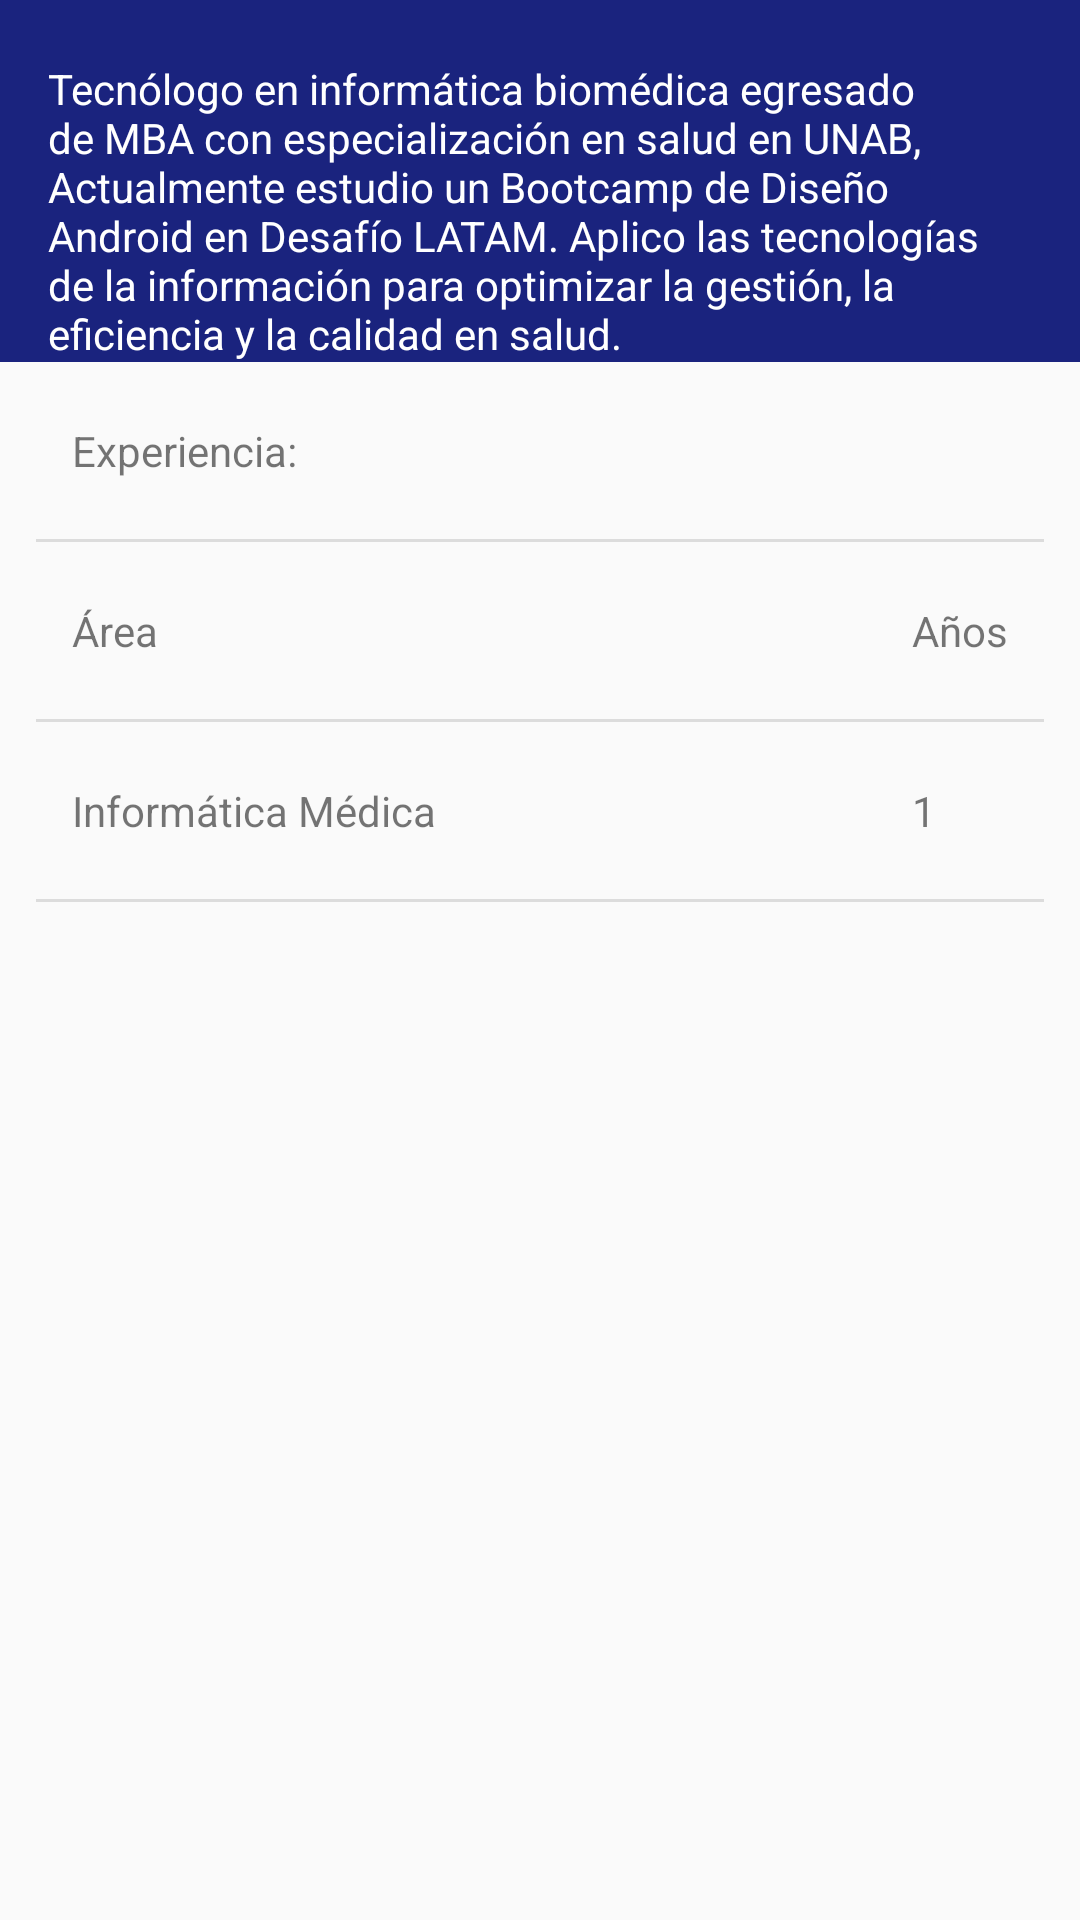

This screen was rendered from an Android layout file. Write that file and the resources it references.
<!-- AndroidManifest.xml: application theme AppTheme -->
<!-- res/layout/content_main.xml -->
<?xml version="1.0" encoding="utf-8"?>
<android.support.v4.widget.NestedScrollView xmlns:android="http://schemas.android.com/apk/res/android"
    xmlns:app="http://schemas.android.com/apk/res-auto"
    xmlns:tools="http://schemas.android.com/tools"
    android:layout_width="match_parent"
    android:layout_height="match_parent"
    app:layout_behavior="@string/appbar_scrolling_view_behavior"
    tools:context="demaikel.aboutmichael.MainActivity"
    tools:showIn="@layout/activity_main">

    <LinearLayout
    android:layout_width="match_parent"
    android:layout_height="wrap_content"
    android:orientation="vertical">

    <TextView
        android:paddingTop="20dp"
        android:paddingEnd="20dp"
        android:paddingLeft="16dp"
        android:paddingRight="16dp"
        android:background="@color/colorPrimaryDark"
        android:textColor="@android:color/white"
        android:layout_width="match_parent"
        android:layout_height="wrap_content"
        android:text="@string/bio" />

     <TableLayout
        android:layout_width="match_parent"
        android:layout_height="0dp"
        android:layout_weight="1"
        android:divider="?android:attr/dividerHorizontal"
        android:paddingEnd="12dp"
        android:paddingStart="12dp"
        android:showDividers="middle|end"
        android:stretchColumns="1">

        <include layout="@layout/table_content_main" />

     </TableLayout>

    </LinearLayout>



</android.support.v4.widget.NestedScrollView>
<!-- res/layout/activity_main.xml (included above) -->
<?xml version="1.0" encoding="utf-8"?>
<android.support.design.widget.CoordinatorLayout xmlns:android="http://schemas.android.com/apk/res/android"
    xmlns:app="http://schemas.android.com/apk/res-auto"
    xmlns:tools="http://schemas.android.com/tools"
    android:layout_width="match_parent"
    android:layout_height="match_parent"
    android:fitsSystemWindows="true"
    tools:context="demaikel.aboutmichael.MainActivity">

    <android.support.design.widget.AppBarLayout
        android:id="@+id/app_bar"
        android:layout_width="match_parent"
        android:layout_height="@dimen/app_bar_height"
        android:fitsSystemWindows="true"
        android:theme="@style/AppTheme.AppBarOverlay">

        <android.support.design.widget.CollapsingToolbarLayout
            android:id="@+id/toolbar_layout"
            android:layout_width="match_parent"
            android:layout_height="match_parent"
            android:fitsSystemWindows="true"
            app:contentScrim="?attr/colorPrimary"
            app:layout_scrollFlags="scroll|exitUntilCollapsed">

            <ImageView
                android:layout_width="match_parent"
                android:layout_height="match_parent"
                android:src="@mipmap/demaikelpic"
                android:scaleType="centerCrop"/>

            <android.support.v7.widget.Toolbar
                android:id="@+id/toolbar"
                android:layout_width="match_parent"
                android:layout_height="?attr/actionBarSize"
                app:layout_collapseMode="pin"
                app:popupTheme="@style/AppTheme.PopupOverlay" />

        </android.support.design.widget.CollapsingToolbarLayout>
    </android.support.design.widget.AppBarLayout>

    <include layout="@layout/content_main" />

    <android.support.design.widget.FloatingActionButton
        android:id="@+id/fab"
        android:layout_width="wrap_content"
        android:layout_height="wrap_content"
        android:layout_margin="@dimen/fab_margin"
        app:layout_anchor="@id/app_bar"
        app:layout_anchorGravity="bottom|end"
        app:srcCompat="@mipmap/ic_contact_mail_white_24dp" />

</android.support.design.widget.CoordinatorLayout>
<!-- res/layout/table_content_main.xml (included above) -->
<?xml version="1.0" encoding="utf-8"?>
<merge xmlns:tools="http://schemas.android.com/tools"
    xmlns:android="http://schemas.android.com/apk/res/android"
    tools:showIn="@layout/content_main">


    <TableRow>

        <TextView
            style="@style/CustomTable.Header"
            android:text="Experiencia:" />


    </TableRow>
    <TableRow>

        <TextView
            style="@style/CustomTable.Header"
            android:text="Área" />

        <TextView
            style="@style/CustomTable.Header"
            android:text="Años" />
    </TableRow>

    <TableRow>

        <TextView
            style="@style/CustomTable.Row"
            android:text="Informática Médica" />

        <TextView
            style="@style/CustomTable.Header"
            android:text="1" />
    </TableRow>


</merge>
<!-- resources referenced by this layout -->
<resources>
  <color name="colorPrimaryDark">#1A237E</color>
  <!-- mipmap demaikelpic: jpg bitmap (mipmap-hdpi, 23801 bytes) -->
  <string name="bio">
          Tecnólogo en informática biomédica egresado de MBA con especialización en salud en UNAB,
          Actualmente estudio un Bootcamp de Diseño Android en Desafío LATAM.
          Aplico las tecnologías de la información para optimizar la gestión, la eficiencia
          y la calidad en salud.</string>
  <style name="AppTheme.AppBarOverlay" parent="ThemeOverlay.AppCompat.Dark.ActionBar" />
  <style name="AppTheme.PopupOverlay" parent="ThemeOverlay.AppCompat.Light" />
  <style name="CustomTable.Header">
          <item name="android:paddingTop">20dp</item>
          <item name="android:paddingBottom">20dp</item>
      </style>
  <style name="CustomTable.Row">
          <item name="android:paddingTop">12dp</item>
          <item name="android:paddingBottom">12dp</item>
      </style>
  <style name="AppTheme" parent="Theme.AppCompat.Light.DarkActionBar">
          
          <item name="colorPrimary">@color/colorPrimary</item>
          <item name="colorPrimaryDark">@color/colorPrimaryDark</item>
          <item name="colorAccent">@color/colorAccent</item>
      </style>
  <color name="colorPrimary">#3F51B5</color>
  <color name="colorAccent">#009ADA</color>
</resources>
